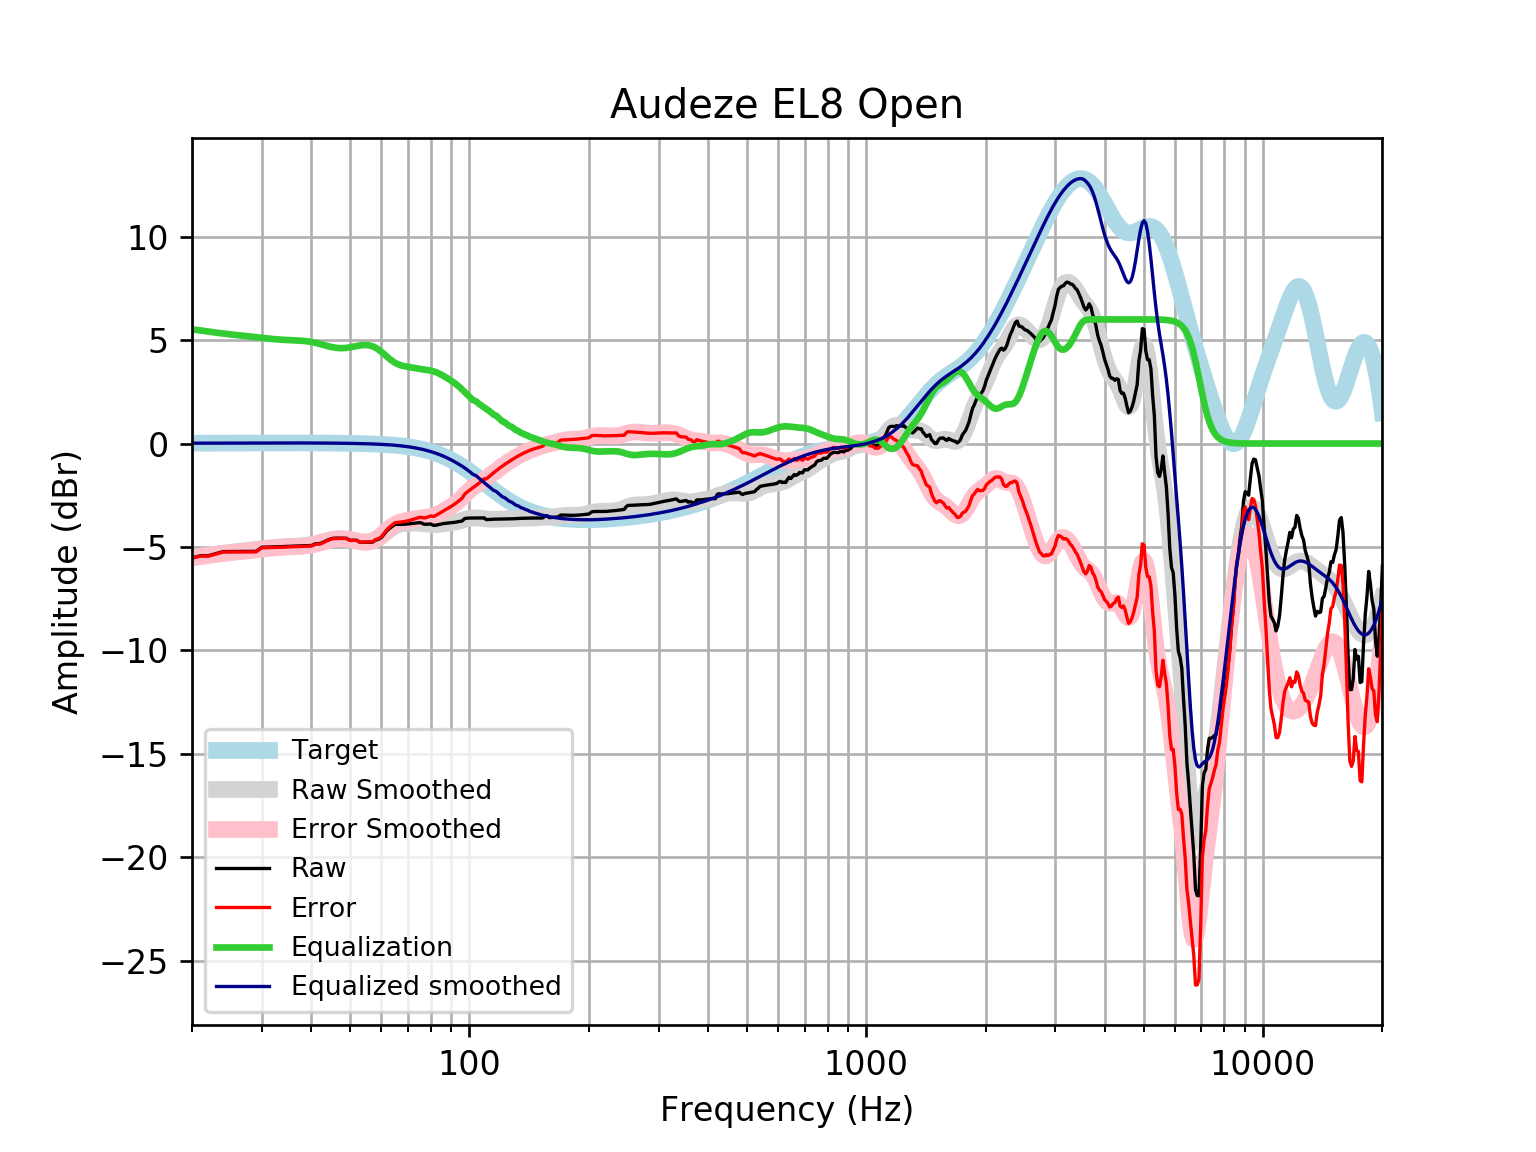

The table this chart was drawn from, first rows:
frequency, raw, error, smoothed, error_smoothed, equalization, equalized_raw, equalized_smoothed, target
20, -5.526, -5.542, -5.506, -5.523, 5.523, -0.003054, 0.01646, 0.01648
21, -5.426, -5.443, -5.447, -5.465, 5.465, 0.03895, 0.01765, 0.01765
22, -5.422, -5.441, -5.392, -5.411, 5.411, -0.01142, 0.01877, 0.01876
23, -5.322, -5.342, -5.341, -5.361, 5.361, 0.03869, 0.01984, 0.01983
24, -5.223, -5.243, -5.295, -5.316, 5.316, 0.09304, 0.02085, 0.02084
25, -5.22, -5.242, -5.254, -5.276, 5.276, 0.05609, 0.02181, 0.02179
26, -5.218, -5.24, -5.217, -5.24, 5.24, 0.02209, 0.02271, 0.02269
27, -5.216, -5.24, -5.183, -5.206, 5.206, -0.01021, 0.02355, 0.02353
28, -5.215, -5.239, -5.149, -5.173, 5.173, -0.04137, 0.02433, 0.02431
29, -5.212, -5.237, -5.116, -5.141, 5.141, -0.07126, 0.02504, 0.02502
30, -5.014, -5.04, -5.083, -5.109, 5.109, 0.09417, 0.02567, 0.02566
31, -5.008, -5.034, -5.052, -5.078, 5.078, 0.07061, 0.02623, 0.02622
32, -5, -5.026, -5.025, -5.052, 5.052, 0.05213, 0.02668, 0.02668
33, -4.991, -5.018, -5.003, -5.03, 5.03, 0.03952, 0.02704, 0.02704
34, -4.981, -5.009, -4.987, -5.014, 5.014, 0.03272, 0.02728, 0.02728
35, -4.972, -4.999, -4.975, -5.002, 5.002, 0.03056, 0.0274, 0.0274
36, -4.962, -4.99, -4.965, -4.993, 4.993, 0.03048, 0.02739, 0.02739
37, -4.953, -4.98, -4.955, -4.982, 4.982, 0.02858, 0.02723, 0.02723
38, -4.945, -4.972, -4.939, -4.966, 4.966, 0.02031, 0.02691, 0.02692
39, -4.94, -4.966, -4.915, -4.941, 4.941, 0.001506, 0.02643, 0.02644
40, -4.928, -4.954, -4.881, -4.907, 4.907, -0.02145, 0.02578, 0.02579
41, -4.842, -4.867, -4.838, -4.863, 4.863, 0.02163, 0.02495, 0.02496
42, -4.839, -4.863, -4.788, -4.812, 4.812, -0.02641, 0.02393, 0.02393
43, -4.753, -4.776, -4.736, -4.759, 4.759, 0.005192, 0.02272, 0.02272
44, -4.662, -4.683, -4.686, -4.707, 4.707, 0.04503, 0.0213, 0.0213
45, -4.591, -4.611, -4.643, -4.663, 4.663, 0.07169, 0.01968, 0.01967
46, -4.573, -4.591, -4.613, -4.631, 4.631, 0.05753, 0.01785, 0.01783
47, -4.576, -4.592, -4.598, -4.613, 4.613, 0.03767, 0.01579, 0.01577
48, -4.578, -4.592, -4.599, -4.612, 4.612, 0.03405, 0.0135, 0.01347
49, -4.58, -4.591, -4.614, -4.625, 4.625, 0.04534, 0.01097, 0.01094
50, -4.678, -4.686, -4.642, -4.65, 4.65, -0.02785, 0.008186, 0.008144
51, -4.678, -4.683, -4.676, -4.681, 4.681, 0.003051, 0.005126, 0.00508
52, -4.678, -4.679, -4.712, -4.714, 4.714, 0.03628, 0.001774, 0.001724
53, -4.773, -4.771, -4.744, -4.742, 4.742, -0.03072, -0.001894, -0.001946
54, -4.771, -4.765, -4.766, -4.76, 4.76, -0.01156, -0.005905, -0.005958
55, -4.77, -4.76, -4.772, -4.761, 4.761, -0.008717, -0.01029, -0.01034
56, -4.769, -4.754, -4.757, -4.742, 4.742, -0.02705, -0.01508, -0.01514
57, -4.769, -4.749, -4.72, -4.7, 4.7, -0.06946, -0.02033, -0.02038
58, -4.673, -4.646, -4.659, -4.633, 4.633, -0.03992, -0.02607, -0.02611
59, -4.629, -4.597, -4.576, -4.543, 4.543, -0.08609, -0.03234, -0.03238
60, -4.55, -4.511, -4.475, -4.436, 4.436, -0.1136, -0.03921, -0.03925
61, -4.376, -4.33, -4.365, -4.319, 4.319, -0.05778, -0.04672, -0.04675
62, -4.211, -4.156, -4.254, -4.199, 4.199, -0.01266, -0.05494, -0.05496
63, -4.094, -4.03, -4.149, -4.085, 4.085, -0.008867, -0.06392, -0.06393
64, -4, -3.926, -4.058, -3.985, 3.985, -0.0153, -0.07372, -0.07373
65, -3.906, -3.822, -3.986, -3.902, 3.902, -0.004776, -0.0844, -0.08441
66, -3.909, -3.813, -3.933, -3.837, 3.837, -0.07143, -0.09604, -0.09603
67, -3.909, -3.8, -3.898, -3.79, 3.79, -0.1193, -0.1087, -0.1087
68, -3.906, -3.784, -3.877, -3.755, 3.755, -0.1511, -0.1224, -0.1224
69, -3.899, -3.762, -3.866, -3.728, 3.728, -0.1708, -0.1372, -0.1372
70, -3.889, -3.736, -3.86, -3.706, 3.706, -0.1826, -0.1533, -0.1533
71, -3.875, -3.705, -3.856, -3.685, 3.685, -0.1902, -0.1706, -0.1706
72, -3.86, -3.671, -3.853, -3.664, 3.664, -0.196, -0.1892, -0.1892
73, -3.845, -3.636, -3.852, -3.643, 3.643, -0.2016, -0.2092, -0.2092
74, -3.831, -3.6, -3.854, -3.623, 3.623, -0.208, -0.2306, -0.2305
75, -3.82, -3.567, -3.858, -3.605, 3.605, -0.2155, -0.2535, -0.2534
76, -3.855, -3.577, -3.867, -3.589, 3.589, -0.2663, -0.2778, -0.2778
77, -3.905, -3.601, -3.878, -3.574, 3.574, -0.3309, -0.3037, -0.3037
78, -3.902, -3.571, -3.891, -3.56, 3.56, -0.3419, -0.3312, -0.3312
79, -3.897, -3.537, -3.904, -3.544, 3.544, -0.3534, -0.3604, -0.3603
... 553 more rows
